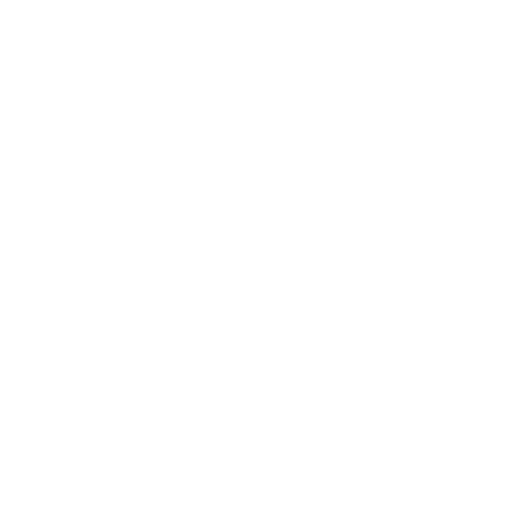
t = 0.00 s
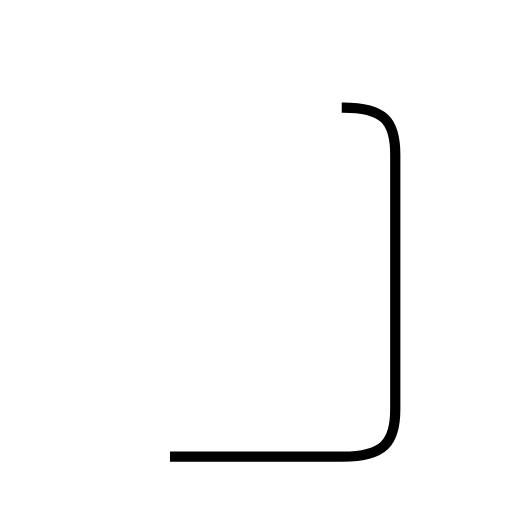
t = 1.74 s
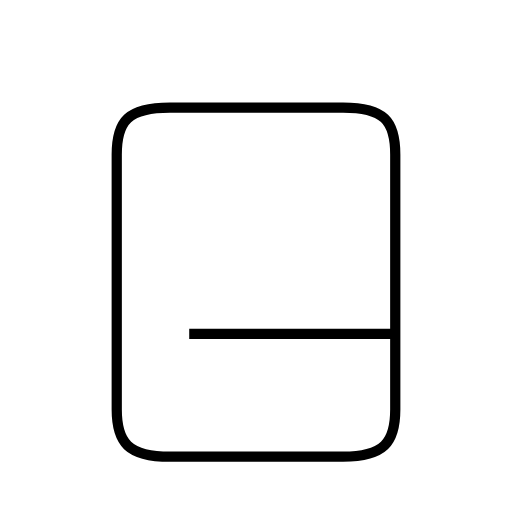
t = 4.08 s
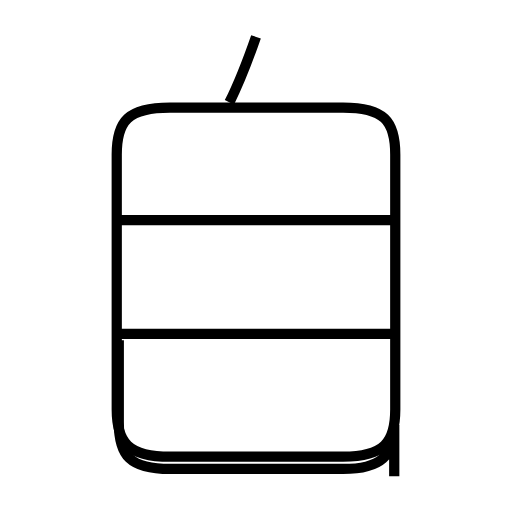
t = 6.66 s
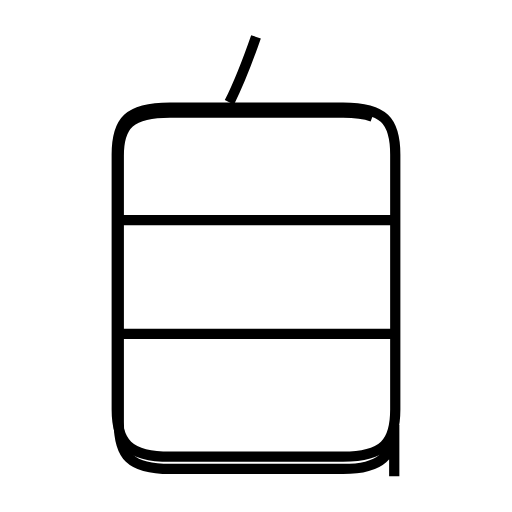
t = 8.02 s
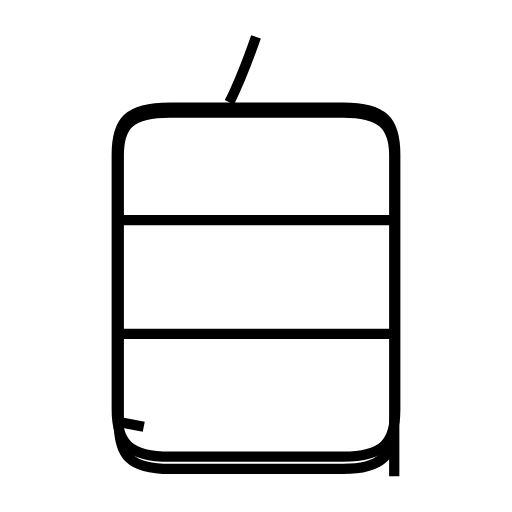
t = 10.00 s

The animated SVG that drew these frames (rendered in a browser with its animation timeline set to each time). Animation: 8 SMIL elements (animate=8); frames cover the first 10.00 s.

<?xml version='1.0' encoding='utf-8'?>
<svg viewBox="0.0 -6.0 50.0 50.0" version="1.1" xmlns="http://www.w3.org/2000/svg"><rect x="-1000" y="-1000" width="2000" height="2000" stroke="white" fill="white" /><g style="fill:none;stroke:#000000;stroke-width:1"><path d="M 16.6 0.6 L 33.5 0.6 C 37.5 0.6 38.6 -0.8 38.6 -4.0 L 38.6 -28.9 C 38.6 -32.2 37.5 -33.5 33.5 -33.5 L 16.6 -33.5 C 12.5 -33.5 11.4 -32.2 11.4 -28.9 L 11.4 -4.0 C 11.4 -0.8 12.5 0.6 16.6 0.6 Z " transform="translate(0.0 38.0)" stroke-dasharray="116.04465681113378" stroke-dashoffset="116.04465681113378"><animate attributeName="stroke-dashoffset" from="116.04465681113378" to="0" dur="3.481339704334013s" begin="0s" fill="freeze" /></path><path d="M 38.5 -11.4 L 11.8 -11.4 " transform="translate(0.0 38.0)" stroke-dasharray="26.7" stroke-dashoffset="26.7"><animate attributeName="stroke-dashoffset" from="26.7" to="0" dur="0.8009999999999999s" begin="3.481339704334013s" fill="freeze" /></path><path d="M 38.5 -22.5 L 11.8 -22.5 " transform="translate(0.0 38.0)" stroke-dasharray="26.7" stroke-dashoffset="26.7"><animate attributeName="stroke-dashoffset" from="26.7" to="0" dur="0.8009999999999999s" begin="4.282339704334013s" fill="freeze" /></path><path d="M 22.4 -34.0 C 23.4 -36.0 24.2 -38.1 25.0 -40.4 " transform="translate(0.0 38.0)" stroke-dasharray="6.912878969924368" stroke-dashoffset="6.912878969924368"><animate attributeName="stroke-dashoffset" from="6.912878969924368" to="0" dur="0.20738636909773103s" begin="5.083339704334013s" fill="freeze" /></path><path d="M 38.5 2.5 L 38.5 -2.5 C 38.5 0.5 37.2 1.8 33.5 1.8 L 16.6 1.8 C 12.7 1.8 11.6 0.5 11.6 -2.8 L 11.6 -28.8 C 11.6 -31.8 12.7 -33.0 16.6 -33.0 L 33.5 -33.0 C 37.2 -33.0 38.5 -31.8 38.5 -28.8 L 38.5 -2.8 C 38.5 0.5 37.2 1.8 33.5 1.8 L 16.6 1.8 C 12.7 1.8 11.6 0.5 11.6 -2.8 Z " transform="translate(0.0 38.0)" stroke-dasharray="181.98275737247508" stroke-dashoffset="181.98275737247508"><animate attributeName="stroke-dashoffset" from="181.98275737247508" to="0" dur="5.459482721174252s" begin="5.290726073431744s" fill="freeze" /></path><path d="M 38.5 -11.4 L 11.8 -11.4 " transform="translate(0.0 38.0)" stroke-dasharray="26.7" stroke-dashoffset="26.7"><animate attributeName="stroke-dashoffset" from="26.7" to="0" dur="0.8009999999999999s" begin="10.750208794605996s" fill="freeze" /></path><path d="M 38.5 -22.5 L 11.8 -22.5 " transform="translate(0.0 38.0)" stroke-dasharray="26.7" stroke-dashoffset="26.7"><animate attributeName="stroke-dashoffset" from="26.7" to="0" dur="0.8009999999999999s" begin="11.551208794605996s" fill="freeze" /></path><path d="M 22.4 -34.0 C 23.4 -36.0 24.2 -38.1 25.0 -40.4" transform="translate(0.0 38.0)" stroke-dasharray="6.912878969924368" stroke-dashoffset="6.912878969924368"><animate attributeName="stroke-dashoffset" from="6.912878969924368" to="0" dur="0.20738636909773103s" begin="12.352208794605996s" fill="freeze" /></path></g></svg>
